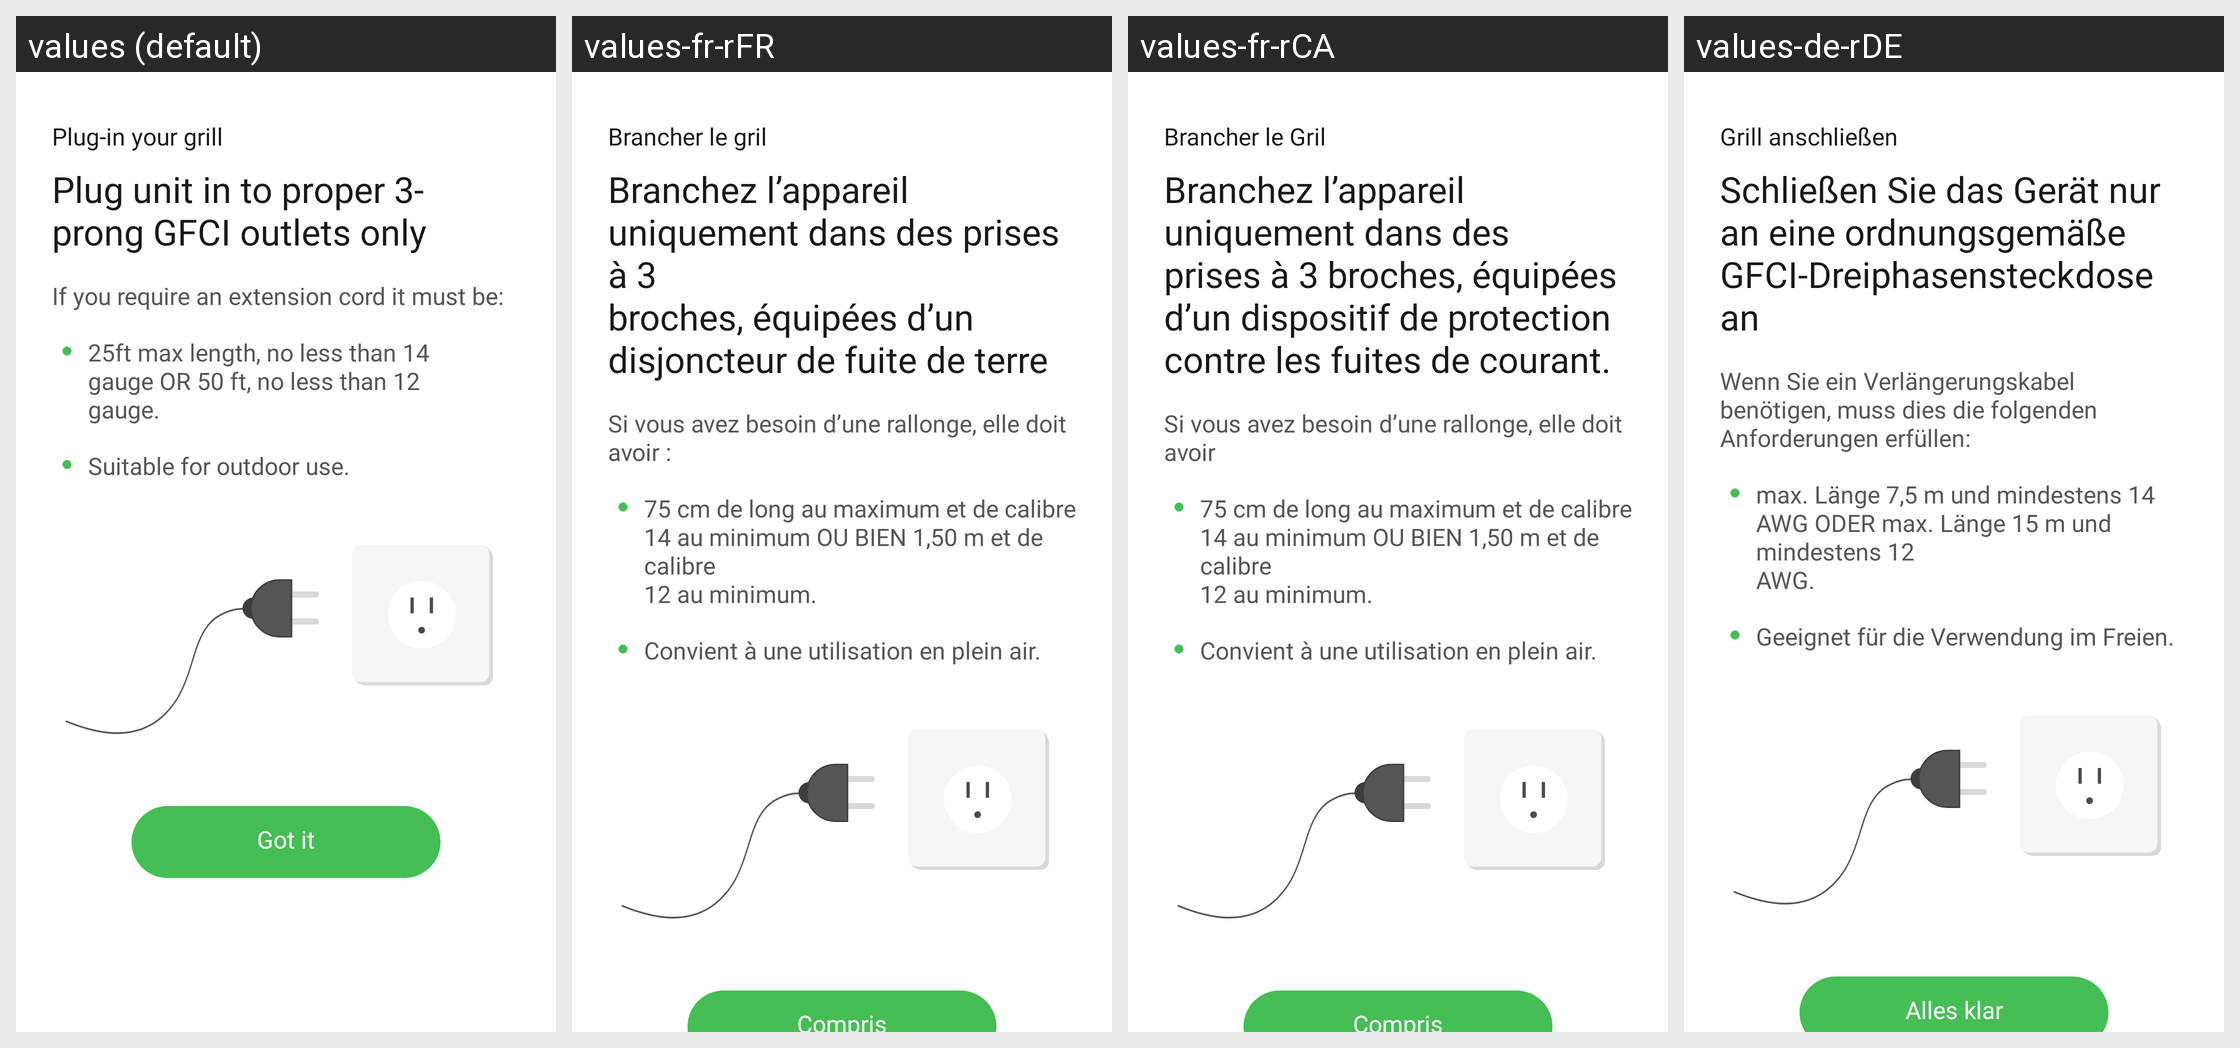

For this localized Android screen grid, give each drawn string resource with its value in every locale shown.
Android screen res/layout/plug_in_modal.xml rendered under 4 locales, left to right: values (default), values-fr-rFR, values-fr-rCA, values-de-rDE. Device: Nexus 5 (rendered at 1080×1920; each locale shown at half size, 540×960, under a caption strip naming it); theme Theme.NinjaConnectedKitchen.
Other locales in the repository, not shown: values-da-rDK, values-en-rGB, values-es-rES, values-fi-rFI, values-it-rIT, values-nb-rNO, values-nl-rNL, values-pt-rPT, values-sv-rSE.
Strings drawn on this screen, with the default value and each locale's value (text and hints the layout hard-codes, and strings that could not be matched under every locale, appear in the picture but are not listed):

plug_in_grill_text
  values: Plug-in your grill
  values-fr-rFR: Brancher le gril
  values-fr-rCA: Brancher le Gril
  values-de-rDE: Grill anschließen

gfci_text
  values: Plug unit in to proper 3-
      prong GFCI outlets only
  values-fr-rFR: Branchez l’appareil uniquement dans des prises à 3 
      broches, équipées d’un disjoncteur de fuite de terre
  values-fr-rCA: Branchez l’appareil uniquement dans des
      prises à 3 broches, équipées d’un dispositif de protection contre les fuites de courant.
  values-de-rDE: Schließen Sie das Gerät nur an eine ordnungsgemäße GFCI-Dreiphasensteckdose
      an

ext_cord_text
  values: If you require an extension cord it must be:
  values-fr-rFR: Si vous avez besoin d’une rallonge, elle doit avoir :
  values-fr-rCA: Si vous avez besoin d’une rallonge, elle doit avoir
  values-de-rDE: Wenn Sie ein Verlängerungskabel benötigen, muss dies die folgenden Anforderungen erfüllen:

cord_dimen_text
  values: 25ft max length, no less than 14
      gauge OR 50 ft, no less than 12
      gauge.
  values-fr-rFR: 75 cm de long au maximum et de calibre
      14 au minimum OU BIEN 1,50 m et de calibre
      12 au minimum.
  values-fr-rCA: 75 cm de long au maximum et de calibre
      14 au minimum OU BIEN 1,50 m et de calibre
      12 au minimum.
  values-de-rDE: max. Länge 7,5 m und mindestens 14
      AWG ODER max. Länge 15 m und mindestens 12
      AWG.

outdoor_text
  values: Suitable for outdoor use.
  values-fr-rFR: Convient à une utilisation en plein air.
  values-fr-rCA: Convient à une utilisation en plein air.
  values-de-rDE: Geeignet für die Verwendung im Freien.

got_it
  values: Got it
  values-fr-rFR: Compris
  values-fr-rCA: Compris
  values-de-rDE: Alles klar
